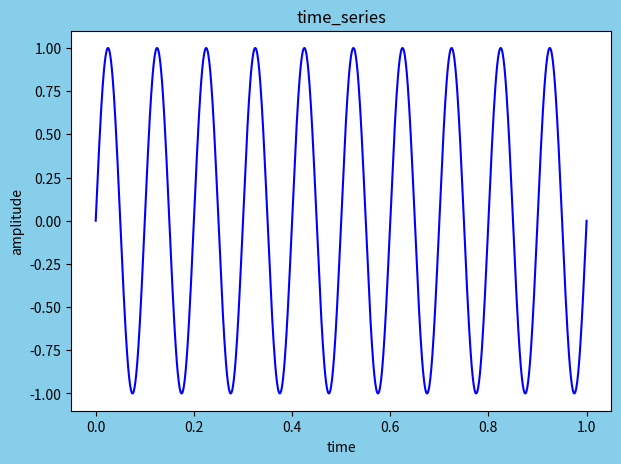
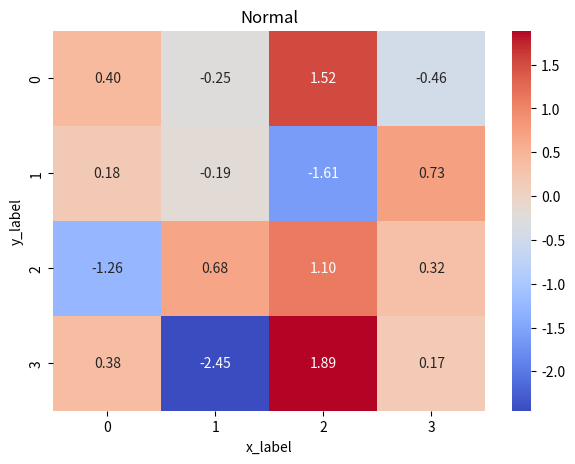
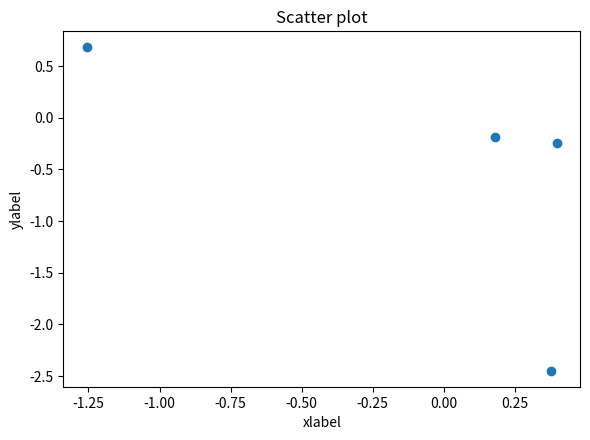
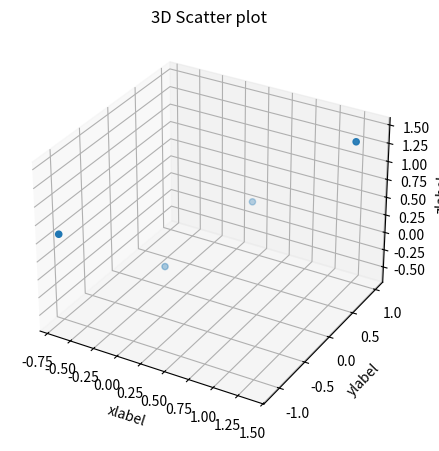

These figures' Python source, in order:
"""
Module: 			plot_utilities.py
Project: 			ML_DL_Exam
Author: 			Calogero Forte
Revision: 		    1.3
Last modify date: 	09/06/2026
"""

from typing import Optional, Union
import logging
import math
from typing import Any
import numpy as np
import pandas as pd
import matplotlib.pyplot as plt
import seaborn as sns

logger = logging.getLogger(__name__)

#----------------------------------------

def plot_xy_series(
    x_i: np.ndarray,
    y_i: np.ndarray,
    fs_i: float = 1.0,
    title_i: str = 'time_series',
    xlabel_i: str = 'x',
    ylabel_i: str = 'y'
) -> None:
    """
    Plot a X-Y graph. It can be uses to plot a time series of 
    frequency f Hz, sampled at fs Hz

    Parameters
    ----------
    x_i : array_like
        x-axis values
    y_i : array_like
        y-axis values
    fs_i : float
        sampling frequency in Hz. Default is 1.0 Hz
    title_i : str
        title of the plot. Default is 'time_series'
    xlabel_i : str
        label of the x-axis. Default is 'x'
    ylabel_i : str
        label of the y-axis. Default is 'y'

    Return
    -------
    None
    """

    logger.info(f"Generating X-Y series plot: '{title_i}'")
    # Create a figure of 6x6 inches and resolution 250 ppi 
    fig = plt.figure(figsize=[5.4, 3.8],facecolor='skyblue', edgecolor='black',dpi=300) 
    # Create an axes object that fullfils the figure (0, 0, 1, 1). Default projection is rectilier.
    ax = fig.add_axes([0,0,1,1],xlabel=xlabel_i,ylabel=ylabel_i,title=title_i)

    # y axes creation
    if(fs_i == 1.0):
        y_i = np.linspace( start=0, stop=x_i.shape[0], num=x_i.shape[0] * int( np.ceil( fs_i ) ) )
    #Plot
    ax.plot(x_i, y_i, color="blue")
    plt.show()

#----------------------------------------

def plot_heatmap(
    data_i: np.ndarray,
    title_i: str = 'Heatmap',
    xlabel_i: str = 'x_label',
    ylabel_i: str = 'y_label',
    color_i: str = 'coolwarm',
    format_i: str = '.2f'
) -> None:
    """
    Plot an Heat-map of the matrix given as data_i input.

    Parameters
    ----------
    data_i : array_like
        data matrix to plot
    title_i : str
        title of the plot. Default is 'Heatmap'
    xlabel_i: str
        label of the x-axis. Default is 'x_label'
    ylabel_i: str
        label of the y-axis. Default is 'y_label'
    color_i : str
        color map to use. Default is 'coolwarm'
    format_i : str
        format of the values to plot. Default is '.2f'

    Return
    -------
    None
    """
    
    logger.info(f"Generating heatmap plot: '{title_i}' for data matrix shape: {np.shape(data_i)}")

    fig = plt.figure(figsize=[5.4, 3.8], dpi=300)
    ax = fig.add_axes([0,0,1,1])
    sns.heatmap(data_i, annot=True, cmap=color_i, fmt=format_i)
    plt.title(title_i)
    plt.xlabel(xlabel_i)
    plt.ylabel(ylabel_i)
    plt.tight_layout()
    plt.show()

#----------------------------------------

def plot_scatter(
  data_i: np.ndarray,
  classes_i: np.ndarray = None,
  labels_i: list[str] = None,
  marker_i: str = None,
  title_i: str = 'Scatter plot',
  xlabel_i: str = 'xlabel',
  ylabel_i: str = 'ylabel'
) -> None:
    """
    Plot the Scatter plot of the data_i.

    Parameters
    ----------
    data_i : array_like
        data matrix to plot. Data are arranged by rows,
        columns are the axis (x, y)
    classes_i: array_like, default=None
        list of classes to plot. Default is None.
        If classes is not None, labels shall be provided.
    labels_i : list[str]        labels of the plot. Default is None.
        If Labels is not None, a mask is appled to the rows of
        the data_i and only the rows of data_i and a scatter is plotted
        for each lablel (i.e. a class).
    marker_i : str
        marker to use. Default is None

    title_i : str
        title of the plot. Default is 'Scatter plot'
    xlabel_i : str
        label of the x-axis. Default is 'xlabel'
    ylabel_i : str
        label of the y-axis. Default is 'ylabel'
    Return
    ------
    None
    """

    logger.info(f"Generating 2D scatter plot: '{title_i}' for data shape: {np.shape(data_i)}")

    plt.figure(figsize=[6, 4.5], dpi=300)
    plt.xlabel(xlabel_i)
    plt.ylabel(ylabel_i)
    plt.title(title_i)

    if(labels_i != None):

        for idx, l in enumerate(labels_i):
            plt.scatter(x=data_i[ idx == classes_i, 0], y=data_i[ idx == classes_i, 1], 
                marker=marker_i, label=l, alpha=0.6)
        plt.legend()

    else:
        plt.scatter(x=data_i[:, 0], y=data_i[:, 1], marker=marker_i)

    plt.tight_layout()
    plt.show()


#----------------------------------------

def plot_scatter_3d(
  data_i: np.ndarray,
  classes_i: np.ndarray = None,
  labels_i: list[str] = None,
  marker_i: str = None,
  title_i: str = '3D Scatter plot',
  xlabel_i: str = 'xlabel',
  ylabel_i: str = 'ylabel',
  zlabel_i: str = 'zlabel'
) -> None:
    """
    Plot the 3D Scatter plot of the data_i.

    Parameters
    ----------
    data_i : array_like
        data matrix to plot. Data are arranged by rows,
        columns are the axis (x, y, z)
    classes_i: array_like, default=None
        list of classes to plot. Default is None.
        If classes is not None, labels shall be provided.
    labels_i : list[str]
        labels of the plot. Default is None.
        If Labels is not None, a mask is appled to the rows of
        the data_i and only the rows of data_i and a scatter is plotted
        for each lablel (i.e. a class).
    marker_i : str
        marker to use. Default is None

    title_i : str
        title of the plot. Default is '3D Scatter plot'
    xlabel_i : str
        label of the x-axis. Default is 'xlabel'
    ylabel_i : str
        label of the y-axis. Default is 'ylabel'
    zlabel_i : str
        label of the z-axis. Default is 'zlabel'
    Return
    ------
    None
    """

    logger.info(f"Generating 3D scatter plot: '{title_i}' for data shape: {np.shape(data_i)}")

    fig = plt.figure(figsize=[6, 4.5], dpi=300)
    ax = fig.add_subplot(111, projection='3d')
    ax.set_xlabel(xlabel_i)
    ax.set_ylabel(ylabel_i)
    ax.set_zlabel(zlabel_i)
    ax.set_title(title_i)

    if(labels_i != None):

        for idx, l in enumerate(labels_i):
            ax.scatter(xs=data_i[ idx == classes_i, 0], ys=data_i[ idx == classes_i, 1], zs=data_i[ idx == classes_i, 2], 
                marker=marker_i, label=l, alpha=0.6)
        ax.legend()

    else:
        ax.scatter(xs=data_i[:, 0], ys=data_i[:, 1], zs=data_i[:, 2], marker=marker_i)

    plt.tight_layout()
    plt.show()

#----------------------------------------

def plot_series(
    data_i: list[np.array],
    labels_i: Optional[list[str]] = None,
    title_i: str = 'Series plot',
    xlabel_i: str = 'x_label',
    ylabel_i: str = 'y_label'
) -> None:
    """
    Plot a list of numeric series.

    Parameters
    ----------
    data_i : list[np.array]
        list of series to plot
    labels_i : list[str]
        labels of the plot. It shall be of the same size of data_i.
        Default is None.
    title_i : str
        title of the plot. Default is 'Series plot'
    xlabel_i : str
        label of the x-axis. Default is 'xlabel'
    ylabel_i : str
        label of the y-axis. Default is 'ylabel'
    Return
    ------
    None
    """

    logger.info(f"Generating series plot: '{title_i}' for data shape: {np.shape(data_i)}")

    fig = plt.figure(figsize=[6, 4.5], dpi=300)
    ax = fig.add_axes([0,0,1,1])
    ax.set_xlabel(xlabel_i)
    ax.set_ylabel(ylabel_i)
    ax.set_title(title_i)

    if(labels_i is not None and len(labels_i) == len(data_i)):
        for idx, data in enumerate(data_i):
            ax.plot( range(len(data)), data, label=labels_i[idx] )
        ax.legend()
    else:
        for idx, data in enumerate(data_i):
            ax.plot( range(len(data)), data)

    plt.tight_layout()
    plt.show()

#----------------------------------------

def plot_histogram(
    data_i: Union[pd.Series, np.ndarray],
    bins_i: int = 20,
    title_i: str = 'Histogram',
    xlabel_i: str = 'bins',
    ylabel_i: str = 'counts'
) -> None:
    """
    Plot a histogram of the data_i.

    Parameters
    ----------
    data_i : Union[pd.Series, np.ndarray]
        data to plot
    bins_i : int
        number of bins to use. Default is 20
    title_i : str
        title of the plot. Default is 'Histogram'
    xlabel_i : str
        label of the x-axis. Default is 'xlabel'
    ylabel_i : str
        label of the y-axis. Default is 'ylabel'
    Return
    ------
    None
    """

    logger.info(f"Generating histogram plot: '{title_i}' for data shape: {np.shape(data_i)}")

    plt.figure(figsize=[6, 4.5], dpi=300)
    plt.xlabel(xlabel_i)
    plt.ylabel(ylabel_i)
    plt.title(title_i)

    plt.hist(data_i, bins=bins_i)

    plt.tight_layout()
    plt.show()

################################################################################

if __name__ == '__main__':

    f = 10
    fs = 1000
    t = np.linspace(0, 1, int( 1 * fs ) )
    y = np.sin(2 * np.pi * f * t)
    X = np.random.normal(loc=0, scale=1, size=(4, 4))

    plot_xy_series(t, y, fs, 'time_series', 'time', 'amplitude')
    
    plot_heatmap(X, title_i='Normal')

    plot_scatter(X)

    X_3d = np.random.normal(loc=0, scale=1, size=(4, 3))
    plot_scatter_3d(X_3d)


    
    
